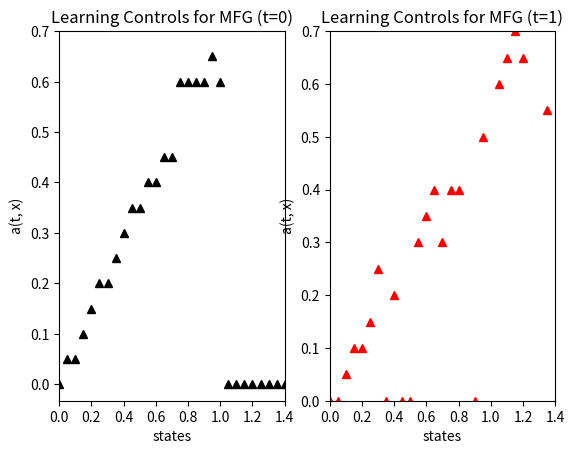
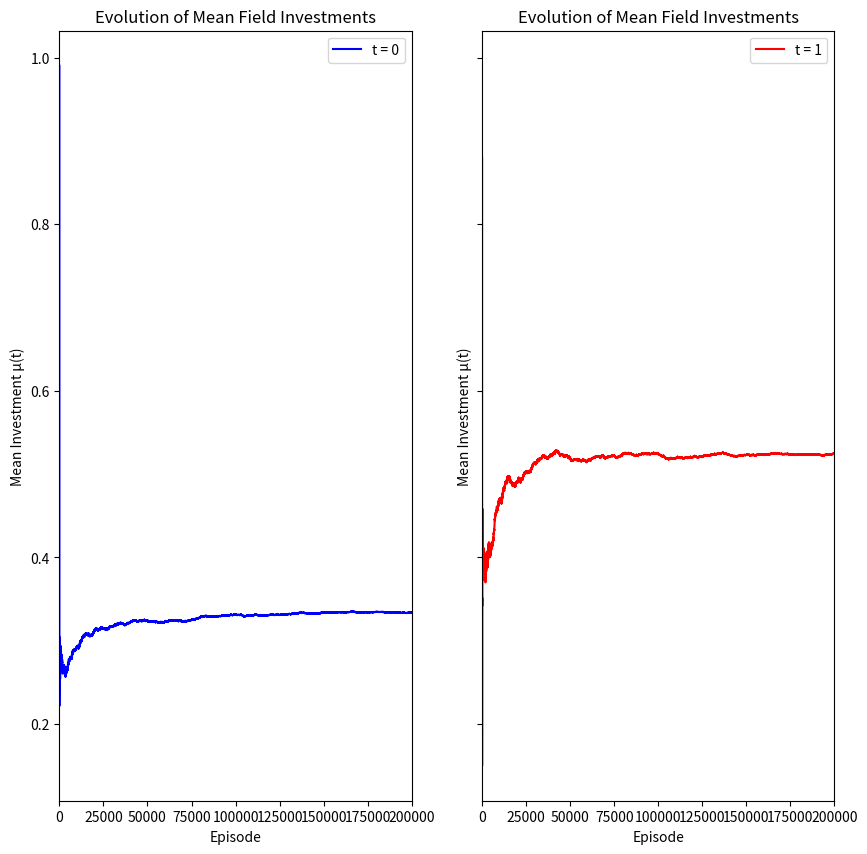

Write the Python code that produced these figures, in order.
import numpy as np
import matplotlib.pyplot as plt


states = np.arange(0, 4.0, 0.05)
actions = np.arange(0, 4.0, 0.05)

T = 2
Q = np.zeros([T, round(4 / 0.05), round(4 / 0.05)])
epsilon = 0.15
om_q = 0.55
om_mu = 0.85
gamma = 0.2
rho = 0.95
C = 3

mu = np.ones([T, len(actions)])

for t in range(T):
    for i in range(len(actions)):
        mu[t, i] = mu[t, i] / len(actions)

# idk about this factor (gamma in the pseudocode), a value was not mentioned in their description
discount = 0.95

# given white noise process with specific supports and probabilities
supp_W = [0.9, 1.3]
pmf_W = [0.75, 0.25]

# calculate expectation of white noise process 
exp_W_gamma = 0
for i in range(len(supp_W)):
    exp_W_gamma += np.pow(supp_W[i], gamma) * pmf_W[i]

# calculate rho * expectation [W ^ gamma]
pEWgamma = rho * exp_W_gamma

# white noise with two outcomes with probabilities established above
def W ():
    return np.random.choice(supp_W, p = pmf_W)

# given state/action (by index) and mean field investment
# return through G(mu, W()) * a (amount invested)
# the new state (rounded)
# and using formula for utility calculate reward
def env (state, action, mu):
    consump = states[state] - actions[action]
    wealth = actions[action] * W() * C / (pEWgamma * (1 + (C - 1) * np.pow(mu, 3)))
    newState = round(20 * wealth)
    utility = np.pow(consump, gamma) / gamma
    return { 'x': newState, 'u': utility }

# rho calculator, given we are on the kth episode and
# have visited the specific state/action/time pair count_txa times

def rhosCalc(count_txa, k):
    '''does this have a counter incrementing?'''
    rhoQ = 1 / np.pow(1 + count_txa, om_q)
    rhoMu = 1 / np.pow(2 + k, om_mu)
    return { 'q': rhoQ, 'mu': rhoMu }

# eps-greedy policy, takes in 1d array of Q matrix specified by state and time, and state (index)
# if Unif[0, 1] > epsilon, choose argmax on 1d array of Q matrix, limited by state
# if Unif[0, 1] < epsilon, choose random action, limited by state (unif distribution)
def epsAction (Q_x, state):
    if np.random.random() > epsilon:
        maxim = max(Q_x[:state + 1])
        ind = []
        for i in range(0, state + 1):
            if maxim == Q_x[i]:
                ind.append(i)
        return ind[np.random.randint(0, len(ind))]
    else:
        return np.random.choice(list(range(state + 1)))

# initialize count for finding rho_Q (learning rate)

count_txa = np.zeros([T, len(states), len(actions)])


num_episodes = 200000
# Track mean field values for each time step
mean_mu_history = np.zeros((T, num_episodes))


# Learning loop
for k in range(num_episodes):

    # Sample initial state 
    x_idx = np.random.choice(list(range(0, 21)))
    
    # Episode loop over time periods
    for t in range(T):
        
        # Ensure valid state
        if x_idx >= len(states) or x_idx < 0:
            break
            
        # Current Q values at t
        Q_xt = Q[t, x_idx, :]
        
        # Select action
        a_idx = epsAction(Q_xt, x_idx)
        
        # Skip if action exceeds state 
        if a_idx > x_idx:
            print("act > stat")
            a_idx = x_idx  #Invest everything instead of breaking
        
        # Get mean field investment at current time
        mu_t = np.dot(mu[t], actions)
        
        #call to environment
        result = env(x_idx, a_idx, mu_t)
        next_x_idx = result['x']
        reward = result['u']
        
        # Check next state is within the state space
        next_x_idx = min(max(next_x_idx, 0), len(states) - 1)
        
        # Calculate target
        if t < T - 1:
            if next_x_idx > 0:
                max_next_Q = discount * np.max(Q[t + 1, next_x_idx, :next_x_idx + 1])
            else:
                max_next_Q = discount * Q[t + 1, 0, 0]
            td_target = reward + max_next_Q
        else:
            #end state
            td_target = reward + rho * np.pow(states[next_x_idx], gamma) / gamma

        # target for mean field
        a_target = np.zeros(len(actions))
        a_target[a_idx] = 1
        
        # Update count for learning rate
        count_txa[t, x_idx, a_idx] += 1
        
        # Calculate learning rates
        rhos = rhosCalc(count_txa[t, x_idx, a_idx], k)
        rho_Q = rhos['q']
        rho_Mu = rhos['mu']
        
        # Q-learning update
        Q[t, x_idx, a_idx] = Q[t, x_idx, a_idx] + rho_Q * (td_target - Q[t, x_idx, a_idx])
        
        # Mean field distribution update
        mu[t, :] = mu[t, :] + rho_Mu * (a_target - mu[t, :])

        # Move to next state
        x_idx = next_x_idx
    # Record mean investment across actions at t=0 (for tracking)
    # Record the mean field for each time step after each episode
    for t in range(T):
        mean_mu_history[t, k] = np.dot(mu[t], actions)
        
       
print(mean_mu_history[0][-1])
print(mean_mu_history[1][-1])

'''
#for x in range(80):
    #print("%4.2f: " % (states[x]), end = '')
    #for a in range(x + 1):
       # print("%4.2f " % (Q[0, x, a]), end = '')

   # print("")
'''

#Plotting 
optimal = [[], []]
for x in range(80):
    optimal[0].append(actions[np.argmax(Q[0, x, :])])
    optimal[1].append(actions[np.argmax(Q[1, x, :])])

fig, (ax0, ax1) = plt.subplots(1, 2)

ax0.plot(states, optimal[0], 'k^')
ax0.set_xticks(np.arange(0, 1.5, 0.2))
ax0.set_yticks(np.arange(0,0.8,0.1))
ax0.set_xlim(0, 1.4)
ax0.set_xlabel('states')
ax0.set_ylabel('a(t, x)')
ax0.set_title('Learning Controls for MFG (t=0)')


# Plot for t = 1
ax1.plot(states, optimal[1], 'r^')
ax1.set_xticks(np.arange(0, 1.5, 0.2))
ax1.set_yticks(np.arange(0, 0.8, 0.1))
ax1.set_xlim(0, 1.4)
ax1.set_ylim(0, 0.7)
ax1.set_xlabel('states')
ax1.set_ylabel('a(t, x)') 
ax1.set_title('Learning Controls for MFG (t=1)')
plt.show()

#mean field plots
fig, ax = plt.subplots(1, 2, figsize=(10, 10), sharey=True)
ax[0].plot(range(num_episodes), mean_mu_history[0, :], label='t = 0', color='blue')
ax[1].plot(range(num_episodes), mean_mu_history[1, :], label='t = 1', color='red')
ax[0].set_xlim(0,200000)
ax[0].set_xlabel('Episode')
ax[0].set_ylabel('Mean Investment μ(t)')
ax[0].set_title('Evolution of Mean Field Investments')
ax[0].legend()

ax[1].set_xlabel('Episode')
ax[1].set_xlim(0,200000)
ax[1].set_ylabel('Mean Investment μ(t)')
ax[1].set_title('Evolution of Mean Field Investments')
ax[1].legend()
plt.show()
